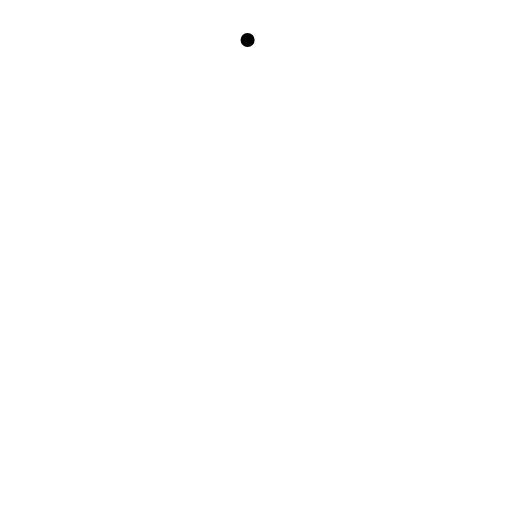
t = 0.00 s
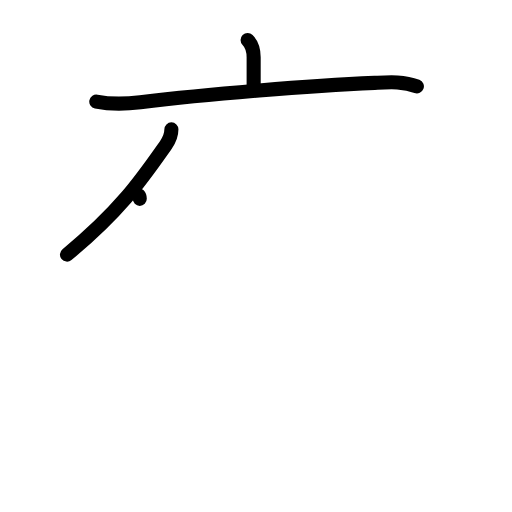
t = 3.08 s
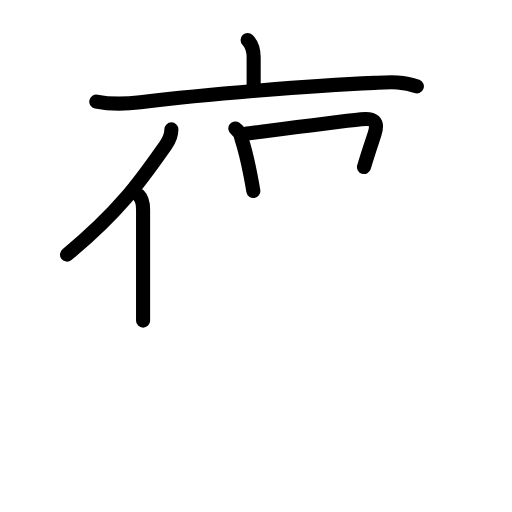
t = 5.92 s
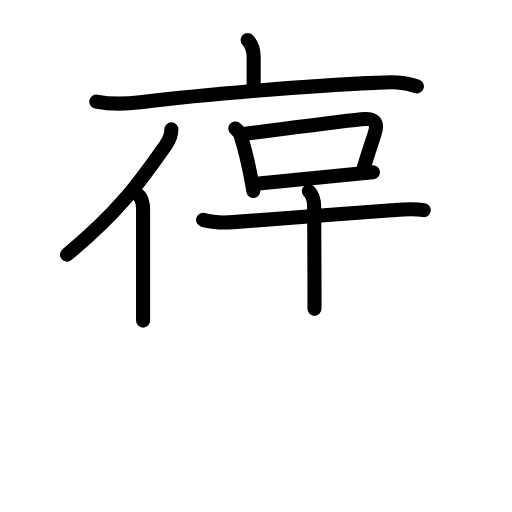
t = 8.92 s
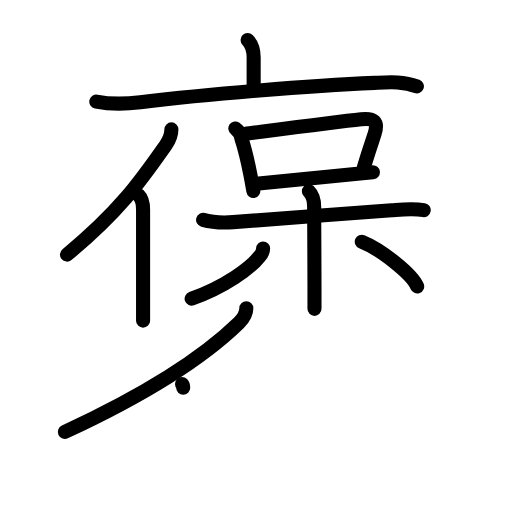
t = 12.08 s
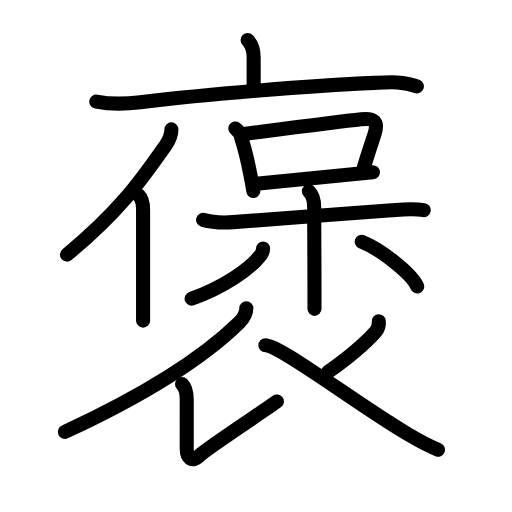
t = 15.00 s

The animated SVG that drew these frames (rendered in a browser with its animation timeline set to each time). Animation: 50 SMIL elements (animate=50); one cycle of 15.00 s.

<?xml version="1.0" encoding="UTF-8"?>
<!--
AniKanjiVG is licensed by CC-BY-SA Paul C. Sommerhoff (https://bitbucket.org/sommerhoff/anikanjivg).
AniKanjiVG uses KanjiVG which is licensed by CC-BY-SA Ulrich Apel (http://kanjivg.tagaini.net).
See also http://creativecommons.org/licenses/by-sa/3.0/
-->
<svg xmlns:kvg='http://kanjivg.tagaini.net' xmlns='http://www.w3.org/2000/svg' width='109' height='109' viewBox='0 0 109 109' style='fill:none;stroke:#000000;stroke-width:3;stroke-linecap:round;stroke-linejoin:round;' id="kvg:kanji_08912"><g id="kvg:08912" kvg:element="褒" kvg:position="top"><g id="kvg:08912-g1" kvg:element="衣" kvg:part="1" kvg:radical="tradit"><g id="kvg:08912-g2" kvg:element="亠" kvg:radical="nelson"><path id="kvg:08912-s1" kvg:type="㇑a" d="M52.71,8.5C53.85,9.65,54,11,54,12.21c0,2.17,0,4.1,0,6.42"><animate attributeName="d" begin="0.0s" dur="0.5s" from="M52.71,8.5C52.71,8.5,52.71,8.5,52.71,8.5" to="M52.71,8.5C53.85,9.65,54,11,54,12.21" />
<animate attributeName="d" begin="0.5s" dur="0.5s" from="M52.71,8.5C53.85,9.65,54,11,54,12.21c0,0,0,0,0,0,0" to="M52.71,8.5C53.85,9.65,54,11,54,12.21c0,2.17,0,4.1,0,6.42" />
</path>
<path id="kvg:08912-s2" kvg:type="㇐" d="M20.5,21.62c3.12,0.63,6.11,0.55,9.38,0.15c14.5-1.77,36.29-3.53,49.87-4.13c3.09-0.14,6.05-0.37,9,0.74"><animate attributeName="d" begin="1.0s" dur="0.3333333333333333s" from="M20.5,21.62C20.5,21.62,20.5,21.62,20.5,21.62" to="M20.5,21.62c3.12,0.63,6.11,0.55,9.38,0.15" />
<animate attributeName="d" begin="1.3333333333333333s" dur="0.3333333333333333s" from="M20.5,21.62c3.12,0.63,6.11,0.55,9.38,0.15c0,0,0,0,0,0,0" to="M20.5,21.62c3.12,0.63,6.11,0.55,9.38,0.15c14.5-1.77,36.29-3.53,49.87-4.13" />
<animate attributeName="d" begin="1.6666666666666665s" dur="0.3333333333333333s" from="M20.5,21.62c3.12,0.63,6.11,0.55,9.38,0.15c14.5-1.77,36.29-3.53,49.87-4.13c0,0,0,0,0,0,0" to="M20.5,21.62c3.12,0.63,6.11,0.55,9.38,0.15c14.5-1.77,36.29-3.53,49.87-4.13c3.09-0.14,6.05-0.37,9,0.74" />
<animate attributeName="d" begin="0s" dur="1.0s" from="M-100,-100" to="M-100,-100" />
</path>
</g>
</g>
<g id="kvg:08912-g3" kvg:element="保" kvg:variant="true" kvg:phon="保"><g id="kvg:08912-g4" kvg:element="亻" kvg:variant="true" kvg:original="人" kvg:position="left"><path id="kvg:08912-s3" kvg:type="㇒" d="M36.49,27.54c0,1.08-0.41,2.23-1.18,3.32c-4.94,7.02-9.56,13.89-21.05,23.34"><animate attributeName="d" begin="2.0s" dur="0.5s" from="M36.49,27.54C36.49,27.54,36.49,27.54,36.49,27.54" to="M36.49,27.54c0,1.08-0.41,2.23-1.18,3.32" />
<animate attributeName="d" begin="2.5s" dur="0.5s" from="M36.49,27.54c0,1.08-0.41,2.23-1.18,3.32c0,0,0,0,0,0,0" to="M36.49,27.54c0,1.08-0.41,2.23-1.18,3.32c-4.94,7.02-9.56,13.89-21.05,23.34" />
<animate attributeName="d" begin="0s" dur="2.0s" from="M-100,-100" to="M-100,-100" />
</path>
<path id="kvg:08912-s4" kvg:type="㇑" d="M29.52,41.57c0.77,0.77,0.94,1.93,0.94,3.06c0,5.61,0,13.87,0,19c0,2.08,0,3.73,0,4.63"><animate attributeName="d" begin="3.0s" dur="0.3333333333333333s" from="M29.52,41.57C29.52,41.57,29.52,41.57,29.52,41.57" to="M29.52,41.57c0.77,0.77,0.94,1.93,0.94,3.06" />
<animate attributeName="d" begin="3.3333333333333335s" dur="0.3333333333333333s" from="M29.52,41.57c0.77,0.77,0.94,1.93,0.94,3.06c0,0,0,0,0,0,0" to="M29.52,41.57c0.77,0.77,0.94,1.93,0.94,3.06c0,5.61,0,13.87,0,19" />
<animate attributeName="d" begin="3.6666666666666665s" dur="0.3333333333333333s" from="M29.52,41.57c0.77,0.77,0.94,1.93,0.94,3.06c0,5.61,0,13.87,0,19c0,0,0,0,0,0,0" to="M29.52,41.57c0.77,0.77,0.94,1.93,0.94,3.06c0,5.61,0,13.87,0,19c0,2.08,0,3.73,0,4.63" />
<animate attributeName="d" begin="0s" dur="3.0s" from="M-100,-100" to="M-100,-100" />
</path>
</g>
<g id="kvg:08912-g5" kvg:element="呆" kvg:variant="true" kvg:position="right"><g id="kvg:08912-g6" kvg:element="口" kvg:position="top"><path id="kvg:08912-s5" kvg:type="㇑" d="M50.1,27.35c0.76,0.55,1.2,1.3,1.33,2.25c0.66,2,1.33,4.82,1.88,7.63c0.23,1.16,0.44,2.32,0.62,3.42"><animate attributeName="d" begin="4.0s" dur="0.3333333333333333s" from="M50.1,27.35C50.1,27.35,50.1,27.35,50.1,27.35" to="M50.1,27.35c0.76,0.55,1.2,1.3,1.33,2.25" />
<animate attributeName="d" begin="4.333333333333333s" dur="0.3333333333333333s" from="M50.1,27.35c0.76,0.55,1.2,1.3,1.33,2.25c0,0,0,0,0,0,0" to="M50.1,27.35c0.76,0.55,1.2,1.3,1.33,2.25c0.66,2,1.33,4.82,1.88,7.63" />
<animate attributeName="d" begin="4.666666666666667s" dur="0.3333333333333333s" from="M50.1,27.35c0.76,0.55,1.2,1.3,1.33,2.25c0.66,2,1.33,4.82,1.88,7.63c0,0,0,0,0,0,0" to="M50.1,27.35c0.76,0.55,1.2,1.3,1.33,2.25c0.66,2,1.33,4.82,1.88,7.63c0.23,1.16,0.44,2.32,0.62,3.42" />
<animate attributeName="d" begin="0s" dur="4.0s" from="M-100,-100" to="M-100,-100" />
</path>
<path id="kvg:08912-s6" kvg:type="㇕b" d="M52.11,28.5c7.85-1.01,19.74-2.56,24.78-3.11c2.65-0.29,3.74,0.41,2.86,3.11c-0.7,2.14-1.33,3.89-2.26,7.06"><animate attributeName="d" begin="5.0s" dur="0.3333333333333333s" from="M52.11,28.5C52.11,28.5,52.11,28.5,52.11,28.5" to="M52.11,28.5c7.85-1.01,19.74-2.56,24.78-3.11" />
<animate attributeName="d" begin="5.333333333333333s" dur="0.3333333333333333s" from="M52.11,28.5c7.85-1.01,19.74-2.56,24.78-3.11c0,0,0,0,0,0,0" to="M52.11,28.5c7.85-1.01,19.74-2.56,24.78-3.11c2.65-0.29,3.74,0.41,2.86,3.11" />
<animate attributeName="d" begin="5.666666666666667s" dur="0.3333333333333333s" from="M52.11,28.5c7.85-1.01,19.74-2.56,24.78-3.11c2.65-0.29,3.74,0.41,2.86,3.11c0,0,0,0,0,0,0" to="M52.11,28.5c7.85-1.01,19.74-2.56,24.78-3.11c2.65-0.29,3.74,0.41,2.86,3.11c-0.7,2.14-1.33,3.89-2.26,7.06" />
<animate attributeName="d" begin="0s" dur="5.0s" from="M-100,-100" to="M-100,-100" />
</path>
<path id="kvg:08912-s7" kvg:type="㇐b" d="M55.08,39.05c3.49-0.3,12.9-1.29,19.94-1.96c1.71-0.16,3.21-0.31,4.37-0.42"><animate attributeName="d" begin="6.0s" dur="0.5s" from="M55.08,39.05C55.08,39.05,55.08,39.05,55.08,39.05" to="M55.08,39.05c3.49-0.3,12.9-1.29,19.94-1.96" />
<animate attributeName="d" begin="6.5s" dur="0.5s" from="M55.08,39.05c3.49-0.3,12.9-1.29,19.94-1.96c0,0,0,0,0,0,0" to="M55.08,39.05c3.49-0.3,12.9-1.29,19.94-1.96c1.71-0.16,3.21-0.31,4.37-0.42" />
<animate attributeName="d" begin="0s" dur="6.0s" from="M-100,-100" to="M-100,-100" />
</path>
</g>
<g id="kvg:08912-g7" kvg:element="木" kvg:variant="true" kvg:position="bottom"><path id="kvg:08912-s8" kvg:type="㇐" d="M43.24,46.81c2.01,0.56,4.24,0.63,6.4,0.48c7.62-0.52,24-1.83,33.74-2.53c2.31-0.17,4.53-0.42,6.83-0.02"><animate attributeName="d" begin="7.0s" dur="0.3333333333333333s" from="M43.24,46.81C43.24,46.81,43.24,46.81,43.24,46.81" to="M43.24,46.81c2.01,0.56,4.24,0.63,6.4,0.48" />
<animate attributeName="d" begin="7.333333333333333s" dur="0.3333333333333333s" from="M43.24,46.81c2.01,0.56,4.24,0.63,6.4,0.48c0,0,0,0,0,0,0" to="M43.24,46.81c2.01,0.56,4.24,0.63,6.4,0.48c7.62-0.52,24-1.83,33.74-2.53" />
<animate attributeName="d" begin="7.666666666666667s" dur="0.3333333333333333s" from="M43.24,46.81c2.01,0.56,4.24,0.63,6.4,0.48c7.62-0.52,24-1.83,33.74-2.53c0,0,0,0,0,0,0" to="M43.24,46.81c2.01,0.56,4.24,0.63,6.4,0.48c7.62-0.52,24-1.83,33.74-2.53c2.31-0.17,4.53-0.42,6.83-0.02" />
<animate attributeName="d" begin="0s" dur="7.0s" from="M-100,-100" to="M-100,-100" />
</path>
<path id="kvg:08912-s9" kvg:type="㇑" d="M65.76,40.73c0.81,0.81,1.12,2.02,1.12,3.33c0,2.14,0.06,11.08,0.07,16.81c0.01,2.61,0.01,4.56,0,4.88"><animate attributeName="d" begin="8.0s" dur="0.3333333333333333s" from="M65.76,40.73C65.76,40.73,65.76,40.73,65.76,40.73" to="M65.76,40.73c0.81,0.81,1.12,2.02,1.12,3.33" />
<animate attributeName="d" begin="8.333333333333334s" dur="0.3333333333333333s" from="M65.76,40.73c0.81,0.81,1.12,2.02,1.12,3.33c0,0,0,0,0,0,0" to="M65.76,40.73c0.81,0.81,1.12,2.02,1.12,3.33c0,2.14,0.06,11.08,0.07,16.81" />
<animate attributeName="d" begin="8.666666666666666s" dur="0.3333333333333333s" from="M65.76,40.73c0.81,0.81,1.12,2.02,1.12,3.33c0,2.14,0.06,11.08,0.07,16.81c0,0,0,0,0,0,0" to="M65.76,40.73c0.81,0.81,1.12,2.02,1.12,3.33c0,2.14,0.06,11.08,0.07,16.81c0.01,2.61,0.01,4.56,0,4.88" />
<animate attributeName="d" begin="0s" dur="8.0s" from="M-100,-100" to="M-100,-100" />
</path>
<path id="kvg:08912-s10" kvg:type="㇒" d="M56.01,52.89c0,0.73-0.36,1.34-0.88,1.85c-1.85,2.36-7.25,6.32-14.33,8.85"><animate attributeName="d" begin="9.0s" dur="0.5s" from="M56.01,52.89C56.01,52.89,56.01,52.89,56.01,52.89" to="M56.01,52.89c0,0.73-0.36,1.34-0.88,1.85" />
<animate attributeName="d" begin="9.5s" dur="0.5s" from="M56.01,52.89c0,0.73-0.36,1.34-0.88,1.85c0,0,0,0,0,0,0" to="M56.01,52.89c0,0.73-0.36,1.34-0.88,1.85c-1.85,2.36-7.25,6.32-14.33,8.85" />
<animate attributeName="d" begin="0s" dur="9.0s" from="M-100,-100" to="M-100,-100" />
</path>
<path id="kvg:08912-s11" kvg:type="㇔/㇏" d="M77.02,51.46c4.16,1.68,10.75,6.9,11.79,9.51"><animate attributeName="d" begin="10.0s" dur="1.0s" from="M77.02,51.46C77.02,51.46,77.02,51.46,77.02,51.46" to="M77.02,51.46c4.16,1.68,10.75,6.9,11.79,9.51" />
<animate attributeName="d" begin="0s" dur="10.0s" from="M-100,-100" to="M-100,-100" />
</path>
</g>
</g>
</g>
<g id="kvg:08912-g8" kvg:element="衣" kvg:part="2" kvg:position="bottom" kvg:radical="tradit"><path id="kvg:08912-s12" kvg:type="㇒" d="M52.44,65.63c0,1.12-0.77,2.32-1.58,3.1c-6.08,5.93-16.57,13.72-37.05,23.22"><animate attributeName="d" begin="11.0s" dur="0.5s" from="M52.44,65.63C52.44,65.63,52.44,65.63,52.44,65.63" to="M52.44,65.63c0,1.12-0.77,2.32-1.58,3.1" />
<animate attributeName="d" begin="11.5s" dur="0.5s" from="M52.44,65.63c0,1.12-0.77,2.32-1.58,3.1c0,0,0,0,0,0,0" to="M52.44,65.63c0,1.12-0.77,2.32-1.58,3.1c-6.08,5.93-16.57,13.72-37.05,23.22" />
<animate attributeName="d" begin="0s" dur="11.0s" from="M-100,-100" to="M-100,-100" />
</path>
<path id="kvg:08912-s13" kvg:type="㇙" d="M38.75,81.74c0.88,0.88,1,1.89,1,3.25c0,2.76,0,7.33,0,10.51c0,2,1.11,3.06,2.61,1.56s14.6-10.09,16.6-11.59"><animate attributeName="d" begin="12.0s" dur="0.3333333333333333s" from="M38.75,81.74C38.75,81.74,38.75,81.74,38.75,81.74" to="M38.75,81.74c0.88,0.88,1,1.89,1,3.25" />
<animate attributeName="d" begin="12.333333333333334s" dur="0.3333333333333333s" from="M38.75,81.74c0.88,0.88,1,1.89,1,3.25c0,0,0,0,0,0,0" to="M38.75,81.74c0.88,0.88,1,1.89,1,3.25c0,2.76,0,7.33,0,10.51" />
<animate attributeName="d" begin="12.666666666666666s" dur="0.3333333333333333s" from="M38.75,81.74c0.88,0.88,1,1.89,1,3.25c0,2.76,0,7.33,0,10.51c0,0,0,0,0,0,0" to="M38.75,81.74c0.88,0.88,1,1.89,1,3.25c0,2.76,0,7.33,0,10.51c0,2,1.11,3.06,2.61,1.56s14.6-10.09,16.6-11.59" />
<animate attributeName="d" begin="0s" dur="12.0s" from="M-100,-100" to="M-100,-100" />
</path>
<path id="kvg:08912-s14" kvg:type="㇒" d="M80.64,68.38c0.09,0.85-0.16,1.66-0.72,2.28c-2.2,2.44-5.68,5.4-10.1,8.55"><animate attributeName="d" begin="13.0s" dur="0.5s" from="M80.64,68.38C80.64,68.38,80.64,68.38,80.64,68.38" to="M80.64,68.38c0.09,0.85-0.16,1.66-0.72,2.28" />
<animate attributeName="d" begin="13.5s" dur="0.5s" from="M80.64,68.38c0.09,0.85-0.16,1.66-0.72,2.28c0,0,0,0,0,0,0" to="M80.64,68.38c0.09,0.85-0.16,1.66-0.72,2.28c-2.2,2.44-5.68,5.4-10.1,8.55" />
<animate attributeName="d" begin="0s" dur="13.0s" from="M-100,-100" to="M-100,-100" />
</path>
<path id="kvg:08912-s15" kvg:type="㇏" d="M56.5,73.49c3.17,0,19.14,12.32,30.11,18.8c2.69,1.59,3.89,2.34,6.64,3.45"><animate attributeName="d" begin="14.0s" dur="0.5s" from="M56.5,73.49C56.5,73.49,56.5,73.49,56.5,73.49" to="M56.5,73.49c3.17,0,19.14,12.32,30.11,18.8" />
<animate attributeName="d" begin="14.5s" dur="0.5s" from="M56.5,73.49c3.17,0,19.14,12.32,30.11,18.8c0,0,0,0,0,0,0" to="M56.5,73.49c3.17,0,19.14,12.32,30.11,18.8c2.69,1.59,3.89,2.34,6.64,3.45" />
<animate attributeName="d" begin="0s" dur="14.0s" from="M-100,-100" to="M-100,-100" />
</path>
</g>
</g>
</svg>
